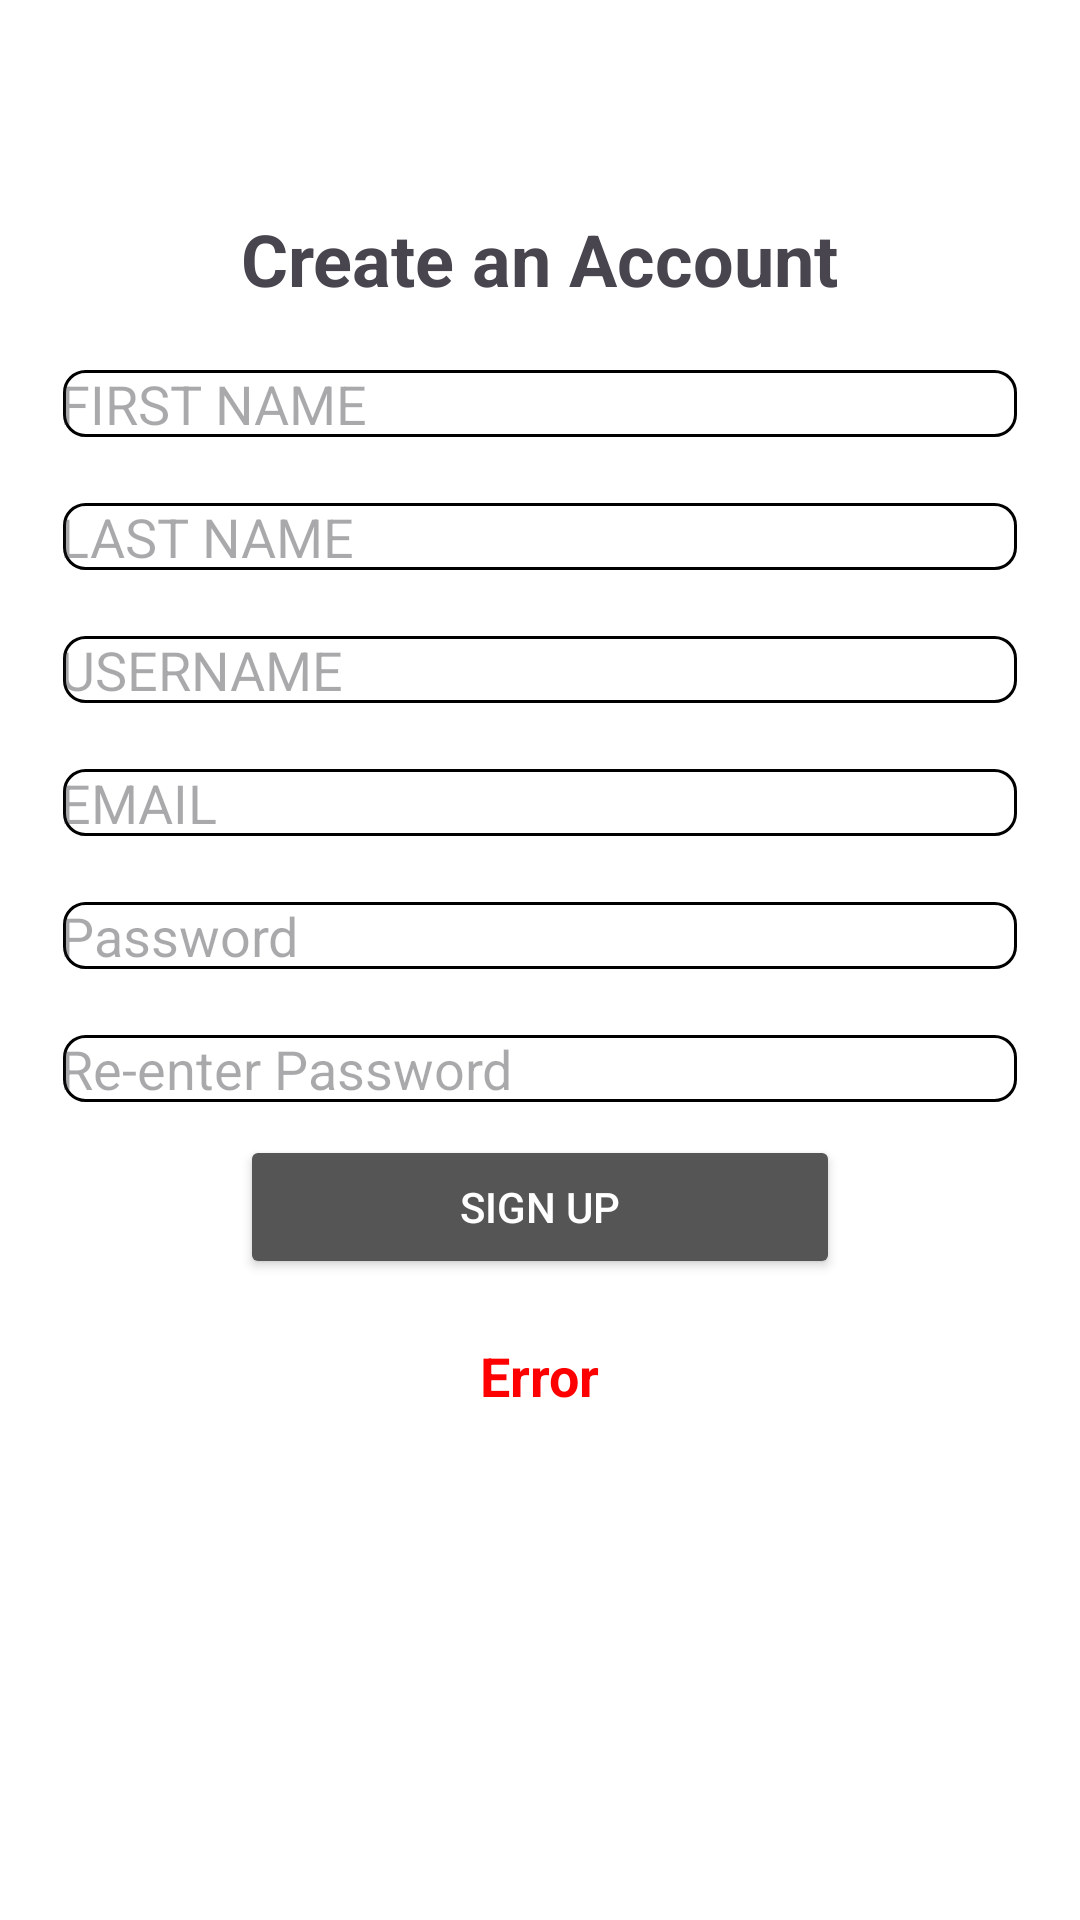

Write the Android layout XML for this screen, with the resource values it uses.
<!-- AndroidManifest.xml: application theme Theme.SteelIndia -->
<!-- res/layout/register.xml -->
<?xml version="1.0" encoding="utf-8"?>
<androidx.constraintlayout.widget.ConstraintLayout xmlns:android="http://schemas.android.com/apk/res/android"
    android:layout_width="match_parent"
    android:layout_height="match_parent"
    xmlns:app="http://schemas.android.com/apk/res-auto"
    android:background="@color/white">

    <TextView
        android:id="@+id/textViewCreate"
        android:layout_width="wrap_content"
        android:layout_height="wrap_content"
        android:text="Create an Account"
        android:textSize="24sp"
        android:textStyle="bold"
        android:layout_marginStart="20dp"
        android:layout_marginEnd="20dp"
        android:layout_marginTop="70dp"
        app:layout_constraintLeft_toLeftOf="parent"
        app:layout_constraintRight_toRightOf="parent"
        app:layout_constraintTop_toTopOf="parent" />

    <EditText
        android:id="@+id/editTextfirst"
        android:layout_width="match_parent"
        android:layout_height="wrap_content"
        android:layout_marginStart="20dp"
        android:layout_marginTop="20dp"
        android:layout_marginEnd="20dp"
        android:hint="FIRST NAME"
        android:inputType="text"
        android:background="@drawable/rounded_textview"
        app:layout_constraintTop_toBottomOf="@+id/textViewCreate"
        app:layout_constraintLeft_toLeftOf="parent"
        app:layout_constraintRight_toRightOf="parent"
        android:importantForAutofill="no" />
    <EditText
        android:id="@+id/editTextlast"
        android:layout_width="match_parent"
        android:layout_height="wrap_content"
        android:layout_marginStart="20dp"
        android:layout_marginTop="20dp"
        android:layout_marginEnd="20dp"
        android:hint="LAST NAME"
        android:background="@drawable/rounded_textview"
        android:inputType="text"
        app:layout_constraintTop_toBottomOf="@+id/editTextfirst"
        app:layout_constraintLeft_toLeftOf="parent"
        app:layout_constraintRight_toRightOf="parent" />
    <EditText
        android:id="@+id/editTextUsername"
        android:layout_width="match_parent"
        android:layout_height="wrap_content"
        android:layout_marginStart="20dp"
        android:layout_marginTop="20dp"
        android:layout_marginEnd="20dp"
        android:hint="USERNAME"
        android:background="@drawable/rounded_textview"
        android:inputType="textEmailAddress"
        app:layout_constraintTop_toBottomOf="@+id/editTextlast"
        app:layout_constraintLeft_toLeftOf="parent"
        app:layout_constraintRight_toRightOf="parent" />
    <EditText
        android:id="@+id/editTextemail"
        android:layout_width="match_parent"
        android:layout_height="wrap_content"
        android:layout_marginStart="20dp"
        android:layout_marginTop="20dp"
        android:layout_marginEnd="20dp"
        android:hint="EMAIL"
        android:background="@drawable/rounded_textview"
        android:inputType="textEmailAddress"
        app:layout_constraintTop_toBottomOf="@+id/editTextUsername"
        app:layout_constraintLeft_toLeftOf="parent"
        app:layout_constraintRight_toRightOf="parent" />
    <EditText
        android:id="@+id/editTextpassword"
        android:layout_width="match_parent"
        android:layout_height="wrap_content"
        android:layout_marginStart="20dp"
        android:layout_marginTop="20dp"
        android:layout_marginEnd="20dp"
        android:hint="Password"
        android:background="@drawable/rounded_textview"
        android:inputType="textPassword"
        app:layout_constraintTop_toBottomOf="@+id/editTextemail"
        app:layout_constraintLeft_toLeftOf="parent"
        app:layout_constraintRight_toRightOf="parent" />
    <EditText
        android:id="@+id/editTextrepassword"
        android:layout_width="match_parent"
        android:layout_height="wrap_content"
        android:layout_marginStart="20dp"
        android:layout_marginTop="20dp"
        android:layout_marginEnd="20dp"
        android:hint="Re-enter Password"
        android:background="@drawable/rounded_textview"
        android:inputType="textPassword"
        app:layout_constraintTop_toBottomOf="@+id/editTextpassword"
        app:layout_constraintLeft_toLeftOf="parent"
        app:layout_constraintRight_toRightOf="parent" />
    <Button
        android:id="@+id/button"
        android:layout_width="200dp"
        android:layout_height="wrap_content"
        android:text="SIGN UP"
        android:textColor="@color/white"
        android:layout_marginTop="10dp"
        app:backgroundTint="@color/dark_Grey"
        app:layout_constraintTop_toBottomOf="@+id/editTextrepassword"
        app:layout_constraintStart_toStartOf="parent"
        app:layout_constraintEnd_toEndOf="parent" />
    <TextView
        android:id="@+id/error"
        android:layout_width="wrap_content"
        android:layout_height="wrap_content"
        android:text="Error"
        android:textColor="@color/red"
        android:textSize="18sp"
        android:textStyle="bold"
        android:layout_marginStart="20dp"
        android:layout_marginTop="20dp"
        android:layout_marginEnd="20dp"
        app:layout_constraintTop_toBottomOf="@+id/button"
        app:layout_constraintLeft_toLeftOf="parent"
        app:layout_constraintRight_toRightOf="parent" />
</androidx.constraintlayout.widget.ConstraintLayout>
<!-- resources referenced by this layout -->
<resources>
  <color name="dark_Grey">#555555</color>
  <color name="red">#FF0000</color>
  <color name="white">#FFFFFFFF</color>
  <!-- drawable rounded_textview (drawable) -->
  <?xml version="1.0" encoding="utf-8"?>
  <layer-list xmlns:android="http://schemas.android.com/apk/res/android">
        <item>
              <shape android:shape="rectangle">
                    <solid android:color="#FFFFFF" /> 
                    <corners android:radius="7dp" /> 
              </shape>
        </item>
        <item
            android:left="1dp"
            android:right="1dp"
            android:top="1dp"
            android:bottom="1dp">
              <shape android:shape="rectangle">
                    <solid android:color="#00000000" /> 
                    <stroke
                        android:width="1dp"
                    android:color="#000000" /> 
                    <corners android:radius="7dp" /> 
              </shape>
        </item>
  </layer-list>
  <style name="Theme.SteelIndia" parent="Base.Theme.SteelIndia" />
  <style name="Base.Theme.SteelIndia" parent="Theme.Material3.DayNight.NoActionBar">
          
          
      </style>
</resources>
